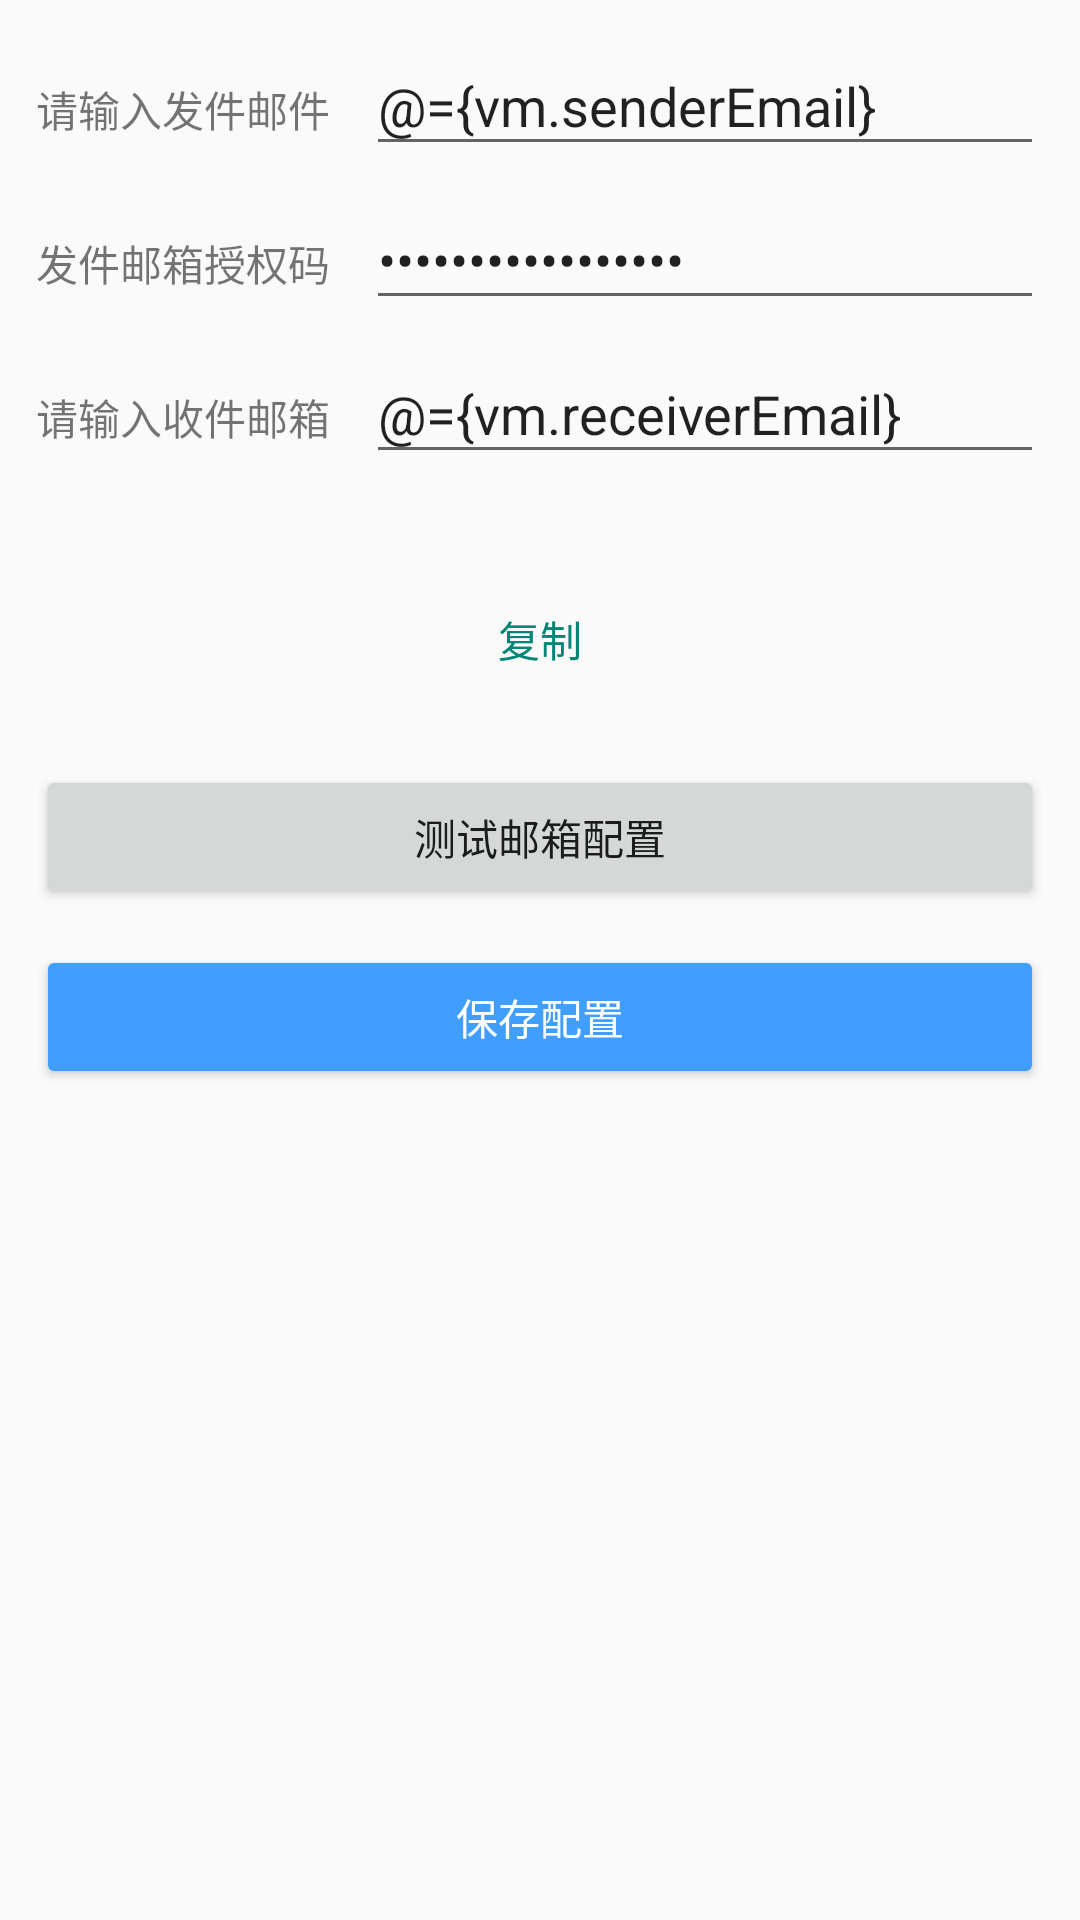

This screen was rendered from an Android layout file. Write that file and the resources it references.
<!-- AndroidManifest.xml: application theme Theme.CommandOpen -->
<!-- res/layout/fragment_mail_setting.xml -->
<?xml version="1.0" encoding="utf-8"?>
<layout xmlns:android="http://schemas.android.com/apk/res/android"
    xmlns:app="http://schemas.android.com/apk/res-auto"
    xmlns:tools="http://schemas.android.com/tools">
    <data>
        <variable
            name="vm"
            type="com.stardust.co.vm.MailSettingVM" />
    </data>
    <androidx.constraintlayout.widget.ConstraintLayout
        android:layout_width="match_parent"
        android:layout_height="match_parent"
        android:padding="12dp">
        <LinearLayout
            android:id="@+id/ll_form"
            android:layout_width="match_parent"
            android:layout_height="wrap_content"
            app:layout_constraintTop_toTopOf="parent"
            android:orientation="vertical">
            <LinearLayout
                android:layout_width="match_parent"
                android:layout_height="wrap_content"
                android:orientation="horizontal">
                <TextView
                    android:layout_width="wrap_content"
                    android:layout_height="wrap_content"
                    android:text="@string/sender_email"/>
                <EditText
                    android:id="@+id/et_sender_email"
                    android:layout_width="match_parent"
                    android:layout_height="wrap_content"
                    android:layout_marginStart="12dp"
                    android:text="@={vm.senderEmail}"
                    android:hint="@string/sender_email"
                    android:autofillHints="emailAddress"
                    android:inputType="textEmailAddress"/>
            </LinearLayout>
            <LinearLayout
                android:layout_width="match_parent"
                android:layout_height="wrap_content"
                android:layout_marginTop="8dp"
                android:orientation="horizontal">
                <TextView
                    android:layout_width="wrap_content"
                    android:layout_height="wrap_content"
                    android:text="@string/sender_email_auth"/>
                <EditText
                    android:id="@+id/et_sender_auth"
                    android:layout_width="match_parent"
                    android:layout_height="wrap_content"
                    android:layout_marginStart="12dp"
                    android:text="@={vm.senderAuth}"
                    android:hint="@string/sender_email_auth"
                    android:autofillHints="password"
                    android:inputType="textPassword"/>
            </LinearLayout>
            <LinearLayout
                android:layout_width="match_parent"
                android:layout_height="wrap_content"
                android:layout_marginTop="8dp"
                android:orientation="horizontal">
                <TextView
                    android:layout_width="wrap_content"
                    android:layout_height="wrap_content"
                    android:text="@string/receiver_email"/>
                <EditText
                    android:id="@+id/et_receiver_email"
                    android:layout_width="match_parent"
                    android:layout_height="wrap_content"
                    android:layout_marginStart="12dp"
                    android:text="@={vm.receiverEmail}"
                    android:hint="@string/receiver_email"
                    android:autofillHints="emailAddress"
                    android:inputType="textEmailAddress"/>
            </LinearLayout>
            <TextView
                android:layout_width="match_parent"
                android:layout_height="wrap_content"
                tools:text="本机推送注册id(regId:):a12bssasdfa"
                android:gravity="center_horizontal"
                android:layout_marginTop="12dp"
                android:text="@{`本机推送注册id(regId:):`+vm.regId}"/>
            <Button
                android:id="@+id/btn_copy2_clipboard"
                android:layout_width="match_parent"
                android:layout_height="wrap_content"
                style="@style/Widget.AppCompat.Button.Borderless.Colored"
                android:text="@string/copy"/>
        </LinearLayout>
        <Button
            android:id="@+id/btn_test_mail_conf"
            android:layout_width="match_parent"
            android:layout_height="wrap_content"
            app:layout_constraintTop_toBottomOf="@id/ll_form"
            android:enabled="@{vm.inputValid}"
            android:layout_marginTop="18dp"
            android:text="@string/test_mail_conf"/>
        <Button
            android:id="@+id/btn_save_mail_conf"
            android:layout_width="match_parent"
            android:layout_height="wrap_content"
            app:layout_constraintTop_toBottomOf="@id/btn_test_mail_conf"
            android:enabled="@{vm.inputValid}"
            android:layout_marginTop="12dp"
            android:textColor="@color/white"
            android:backgroundTint="@color/primary"
            style="@style/Widget.AppCompat.Button"
            android:text="@string/save_setting"/>

    </androidx.constraintlayout.widget.ConstraintLayout>
</layout>
<!-- resources referenced by this layout -->
<resources>
  <color name="primary">#409EFF</color>
  <color name="white">#FFFFFFFF</color>
  <string name="copy">复制</string>
  <string name="receiver_email">请输入收件邮箱</string>
  <string name="save_setting">保存配置</string>
  <string name="sender_email">请输入发件邮件</string>
  <string name="sender_email_auth">发件邮箱授权码</string>
  <string name="test_mail_conf">测试邮箱配置</string>
  <style name="Theme.CommandOpen" parent="Theme.AppCompat.Light.NoActionBar" />
</resources>
